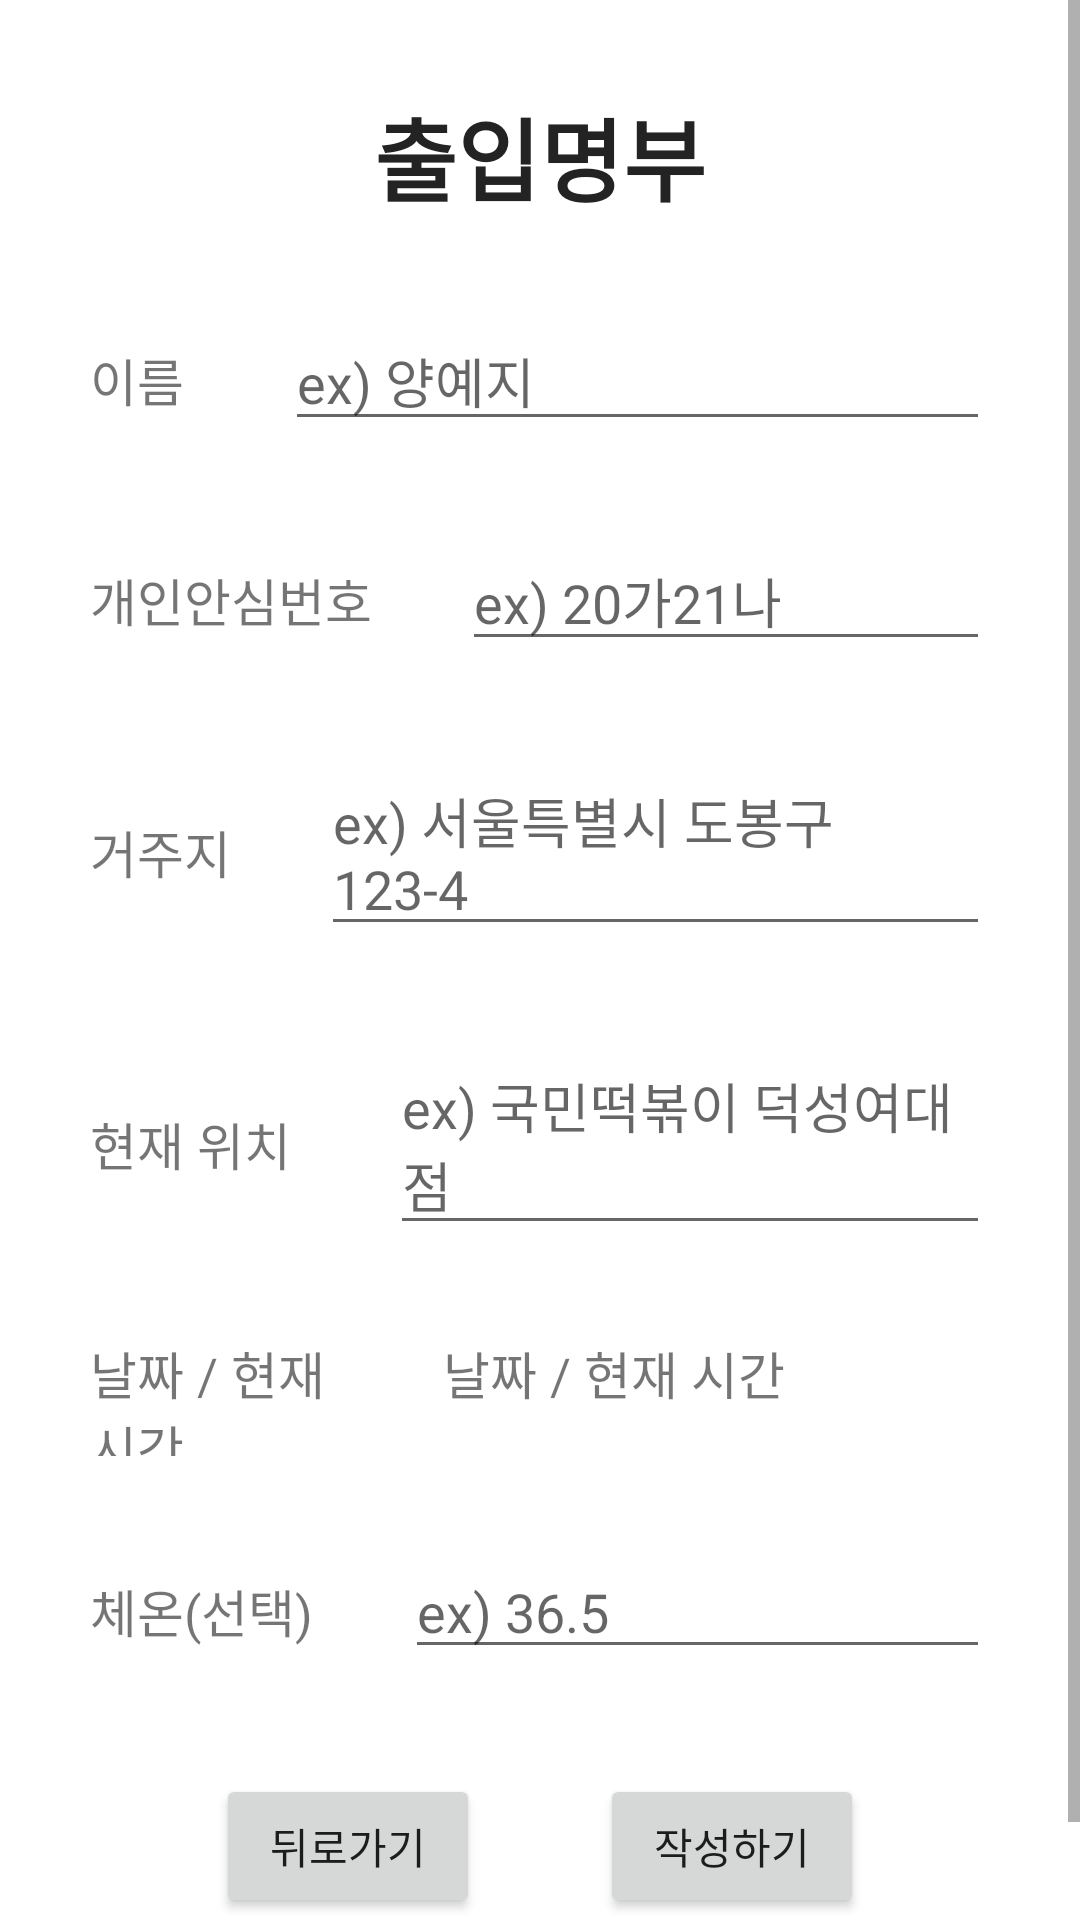

Here is an Android app screen rendered from its layout file. Give the layout XML and the strings, colors and styles it references.
<!-- AndroidManifest.xml: application theme Theme.Project_with_a_jump -->
<!-- res/layout/activity_entry.xml -->
<?xml version="1.0" encoding="utf-8"?>
<ScrollView xmlns:android="http://schemas.android.com/apk/res/android"
    xmlns:tools="http://schemas.android.com/tools"
    android:layout_width="fill_parent"
    android:layout_height="fill_parent"
    android:orientation="vertical"
    tools:context=".MainActivity">

    <LinearLayout
        android:id="@+id/activity_main"
        android:layout_width="match_parent"
        android:layout_height="match_parent"
        android:orientation="vertical"
        android:padding="15dp"
        tools:context="com.example.sol.clock.DateActivity">

        <TextView
            android:layout_width="match_parent"
            android:layout_height="wrap_content"
            android:layout_margin="15dp"
            android:text="출입명부"
            android:textColor="#232323"
            android:textSize="30sp"
            android:gravity="center"
            android:textStyle="bold" />

        <LinearLayout
            android:layout_width="match_parent"
            android:layout_height="wrap_content"
            android:orientation="horizontal">

            <TextView
                android:layout_width="100dp"
                android:layout_height="wrap_content"
                android:layout_margin="15dp"
                android:text="이름"
                android:layout_weight="1"
                android:textSize="17sp" />

            <EditText
                android:id="@+id/Name"
                android:layout_width="match_parent"
                android:layout_height="wrap_content"
                android:layout_margin="15dp"
                android:layout_weight="1"
                android:enabled="true"
                android:hint="ex) 양예지" />

        </LinearLayout>

        <LinearLayout
            android:layout_width="match_parent"
            android:layout_height="wrap_content"
            android:orientation="horizontal">

            <TextView
                android:layout_width="218dp"
                android:layout_height="wrap_content"
                android:layout_margin="15dp"
                android:layout_weight="1"
                android:text="개인안심번호"
                android:textSize="17sp" />

            <EditText
                android:id="@+id/UserNum"
                android:layout_width="match_parent"
                android:layout_height="wrap_content"
                android:layout_margin="15dp"
                android:layout_weight="1"
                android:enabled="true"
                android:hint="ex) 20가21나" />

        </LinearLayout>

        <LinearLayout
            android:layout_width="match_parent"
            android:layout_height="wrap_content"
            android:orientation="horizontal">

            <TextView
                android:layout_width="124dp"
                android:layout_height="wrap_content"
                android:layout_margin="15dp"
                android:layout_weight="1"
                android:text="거주지"
                android:textSize="17sp" />

            <EditText
                android:id="@+id/LivePlace"
                android:layout_width="match_parent"
                android:layout_height="wrap_content"
                android:layout_margin="15dp"
                android:layout_weight="1"
                android:enabled="true"
                android:hint="ex) 서울특별시 도봉구 123-4" />

        </LinearLayout>

        <LinearLayout
            android:layout_width="match_parent"
            android:layout_height="wrap_content"
            android:orientation="horizontal">

            <TextView
                android:layout_width="170dp"
                android:layout_height="wrap_content"
                android:layout_margin="15dp"
                android:text="현재 위치"
                android:layout_weight="1"
                android:textSize="17sp" />

            <EditText
                android:id="@+id/NowPlace"
                android:layout_width="match_parent"
                android:layout_height="wrap_content"
                android:layout_margin="15dp"
                android:layout_weight="1"
                android:enabled="true"
                android:hint="ex) 국민떡볶이 덕성여대점" />

        </LinearLayout>

        <LinearLayout
            android:layout_width="match_parent"
            android:layout_height="70dp"
            android:orientation="horizontal">

            <TextView
                android:layout_width="180dp"
                android:layout_height="40dp"
                android:layout_margin="15dp"
                android:gravity="center_vertical"
                android:text="날짜 / 현재 시간"
                android:layout_weight="1"
                android:textSize="17sp" />

            <TextView
                android:id="@+id/Day"
                android:layout_width="275dp"
                android:layout_height="wrap_content"
                android:layout_margin="15dp"
                android:text="날짜 / 현재 시간"
                android:layout_weight="1"
                android:textSize="17sp" />

        </LinearLayout>

        <LinearLayout
            android:layout_width="match_parent"
            android:layout_height="wrap_content"
            android:orientation="horizontal">

            <TextView
                android:layout_width="180dp"
                android:layout_height="wrap_content"
                android:layout_margin="15dp"
                android:text="체온(선택)"
                android:layout_weight="1"
                android:textSize="17sp" />

            <EditText
                android:id="@+id/Temperature"
                android:layout_width="match_parent"
                android:layout_height="wrap_content"
                android:layout_margin="15dp"
                android:layout_weight="1"
                android:hint="ex) 36.5" />

        </LinearLayout>

        <LinearLayout
            android:layout_width="match_parent"
            android:layout_height="wrap_content"
            android:gravity="center"
            android:orientation="horizontal">

            <Button
                android:id="@+id/ButtonBack"
                android:layout_width="wrap_content"
                android:layout_height="wrap_content"
                android:layout_margin="20dp"
                android:text="뒤로가기" />

            <Button
                android:id="@+id/ButtonSubmit"
                android:layout_width="wrap_content"
                android:layout_height="wrap_content"
                android:layout_margin="20dp"
                android:text="작성하기" />

        </LinearLayout>

    </LinearLayout>

</ScrollView>
<!-- resources referenced by this layout -->
<resources>
  <style name="Theme.Project_with_a_jump" parent="Theme.MaterialComponents.DayNight.NoActionBar">
          
          <item name="colorPrimary">@color/purple_500</item>
          <item name="colorPrimaryVariant">@color/purple_700</item>
          <item name="colorOnPrimary">@color/white</item>
          
          <item name="colorSecondary">@color/teal_200</item>
          <item name="colorSecondaryVariant">@color/teal_700</item>
          <item name="colorOnSecondary">@color/black</item>
          
          <item name="android:statusBarColor" tools:targetApi="l">?attr/colorPrimaryVariant</item>
          <item name="android:itemTextAppearance">@style/MenuText</item>
          
      </style>
  <style name="MenuText">
          <item name="android:textColor">@color/black</item>
      </style>
  <!-- not gathered from this repository: default colours our renderer supplied (Android Studio template values) -->
  <color name="purple_500">#FF6200EE</color>
  <color name="purple_700">#FF3700B3</color>
  <color name="teal_200">#FF03DAC5</color>
  <color name="teal_700">#FF018786</color>
  <color name="black">#FF000000</color>
  <color name="white">#FFFFFFFF</color>
</resources>
